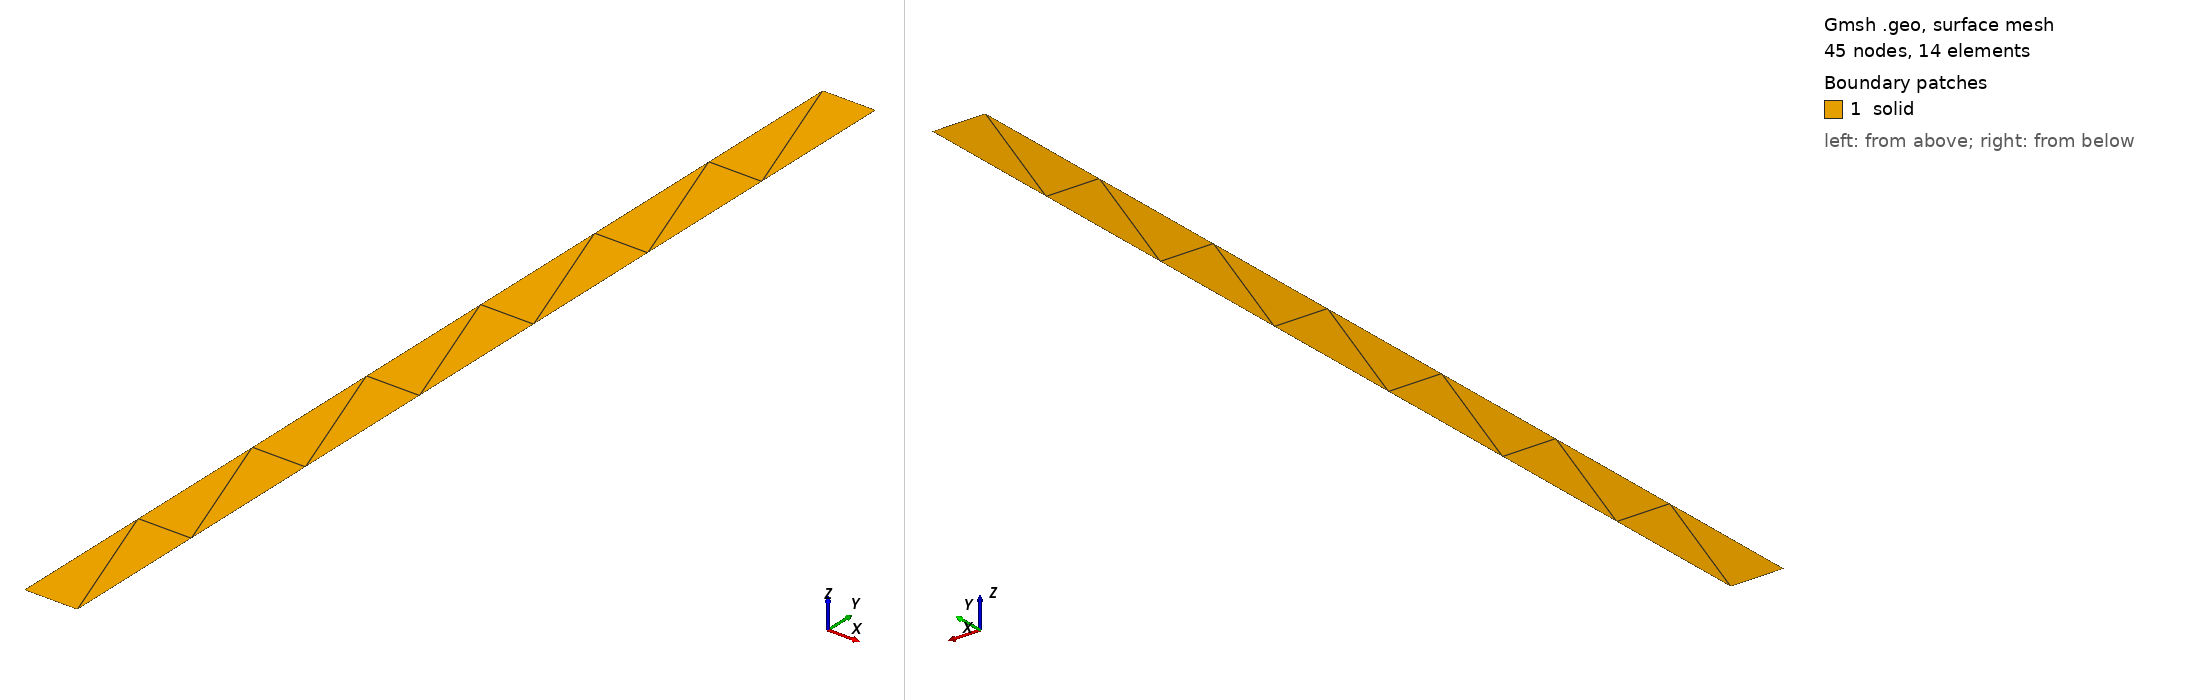

Gmsh geometry script, surface-meshed: 45 nodes, 14 surface elements. Boundary patches (legend numbers): 1 solid. Left view from above one corner, right view from below the opposite corner. Legend entries are the model's physical surfaces. The drawing asked Gmsh for element sizes between 1% and 20% of the model's largest extent; the script's own settings can give other sizes.

=== solid.geo (drawn) ===
// Meshing parameters
Mesh.ElementOrder = 2;
Mesh.SecondOrderLinear = 0;


// Define point parameters
sizing = 0.003;

// Build points
Point(1) = {0.0495,0,0, sizing};
Point(2) = {0.0495,0.0195,0, sizing};
Point(3) = {0.0505,0.0195,0, sizing};
Point(4) = {0.0505,0,0, sizing};

// Build lines between points:
Line(1) = {1, 2};
Line(2) = {2, 3};
Line(3) = {3, 4};
Line(4) = {4, 1};

// Turn lines into a loop and turn loop into bounded surface
Line Loop(1) = {1, 2, 3, 4};
Plane Surface(1) = {1};

// Assign names to domains
Physical Surface("solid") = {1};

Physical Line("fixed") = {4};
Physical Line("left") = {1};
Physical Line("top") = {2};
Physical Line("right") = {3};
